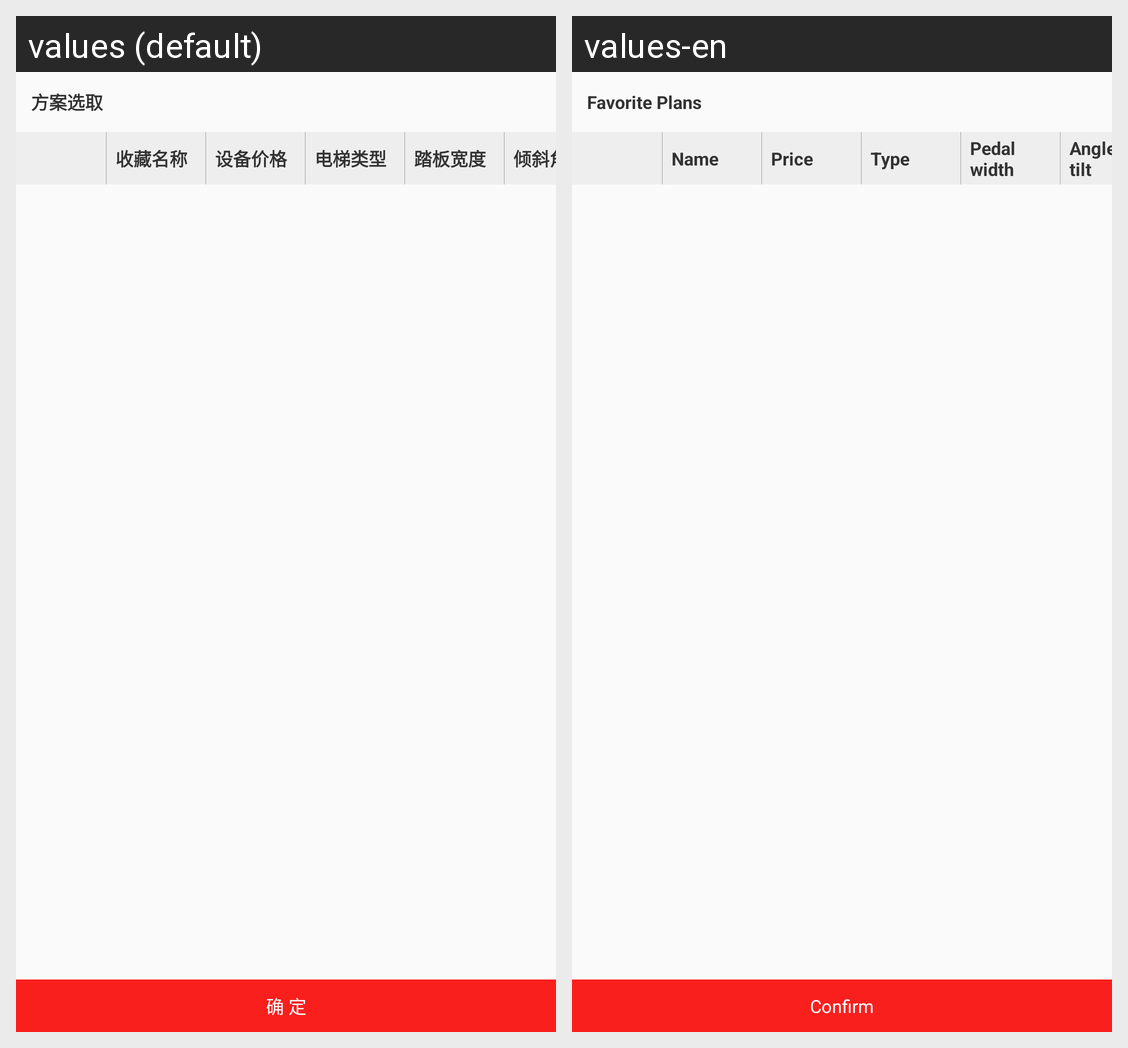

This grid shows one Android layout under two languages. Give, for every string resource on the screen, its name, the default text and each shown locale's text.
Android screen res/layout/dialog_quote_collection_selection.xml rendered under 2 locales, left to right: values (default), values-en. Device: Nexus 5 (rendered at 1080×1920; each locale shown at half size, 540×960, under a caption strip naming it); theme BaseTheme.
Strings drawn on this screen, with the default value and each locale's value (text and hints the layout hard-codes, and strings that could not be matched under every locale, appear in the picture but are not listed):

favorites_name
  values: 收藏名称
  values-en: Name

equipment_price
  values: 设备价格
  values-en: Price

elevator_type
  values: 电梯类型
  values-en: Type

pedal_width
  values: 踏板宽度
  values-en: Pedal width

angle_of_tilt
  values: 倾斜角度
  values-en: Angle of tilt

confirm_
  values: 确 定
  values-en: Confirm
